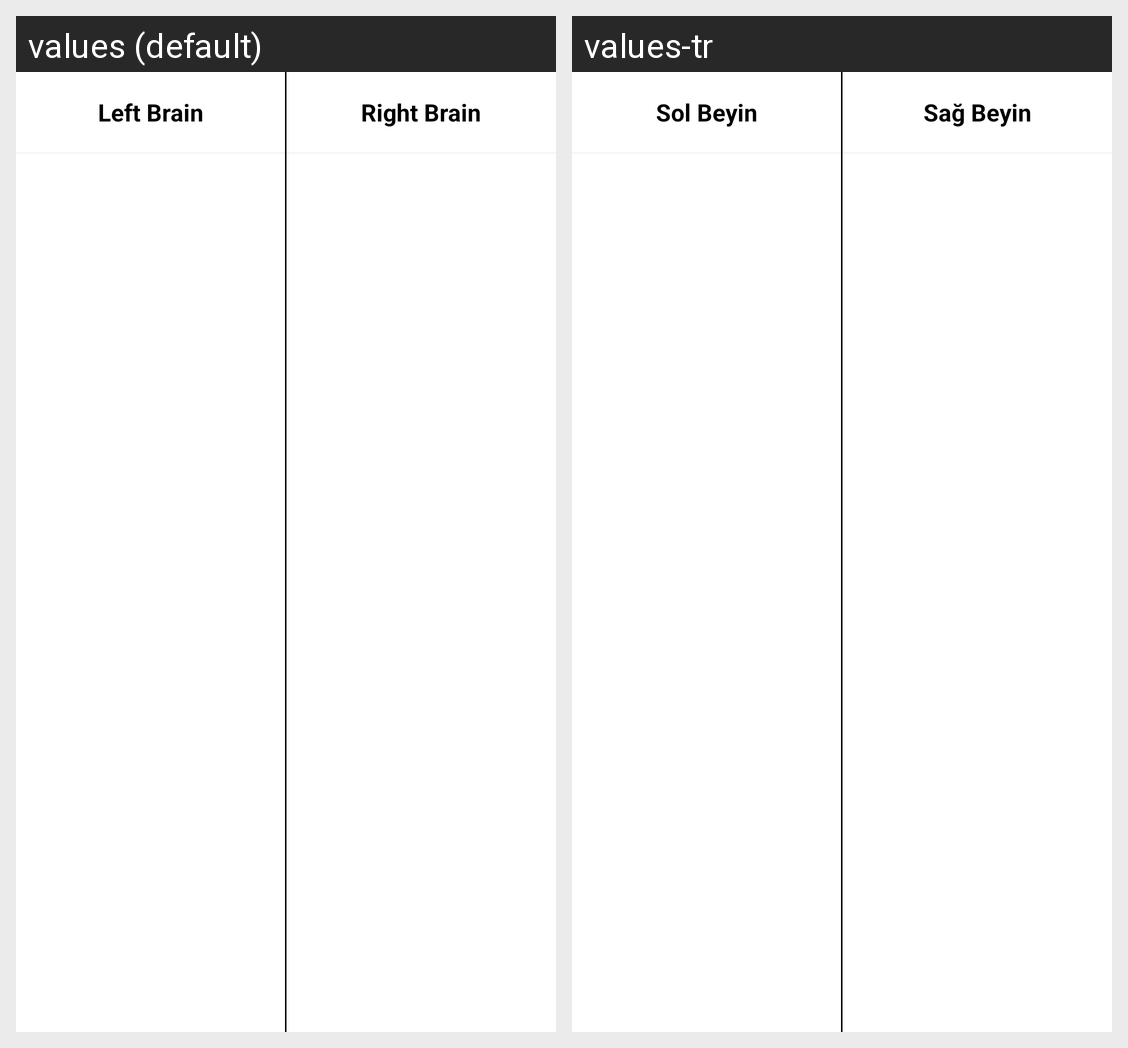

The same Android screen rendered under two of its app's locales, left to right. List the strings drawn on it with the default value and each locale's translation.
Android screen res/layout/fragment_report.xml rendered under 2 locales, left to right: values (default), values-tr. Device: Nexus 5 (rendered at 1080×1920; each locale shown at half size, 540×960, under a caption strip naming it); theme AppTheme.
Strings drawn on this screen, with the default value and each locale's value (text and hints the layout hard-codes, and strings that could not be matched under every locale, appear in the picture but are not listed):

brain_left
  values: Left Brain
  values-tr: Sol Beyin

brain_right
  values: Right Brain
  values-tr: Sağ Beyin
